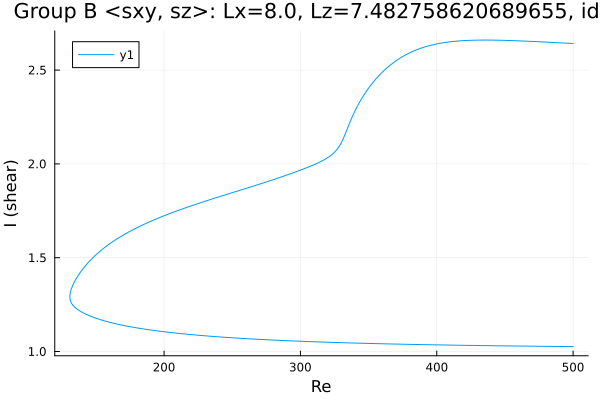

The data file committed next to this chart (first rows):
Re, shear
500.0, 1.026
498.7, 1.026
497.2, 1.026
495.8, 1.027
494.4, 1.027
493, 1.027
491.6, 1.027
490.2, 1.027
488.8, 1.027
487.3, 1.027
485.9, 1.027
484.5, 1.027
483.1, 1.027
481.7, 1.028
480.3, 1.028
478.9, 1.028
477.4, 1.028
476, 1.028
474.6, 1.028
473.2, 1.028
471.8, 1.028
470.4, 1.028
469, 1.029
467.5, 1.029
466.1, 1.029
464.7, 1.029
463.3, 1.029
461.9, 1.029
460.5, 1.029
459.1, 1.029
457.6, 1.029
456.2, 1.03
454.8, 1.03
453.4, 1.03
452, 1.03
450.6, 1.03
449.2, 1.03
447.7, 1.03
446.3, 1.03
444.9, 1.031
443.5, 1.031
442.1, 1.031
440.7, 1.031
439.3, 1.031
437.8, 1.031
436.4, 1.031
435, 1.032
433.6, 1.032
432.2, 1.032
430.8, 1.032
429.4, 1.032
427.9, 1.032
426.5, 1.032
425.1, 1.033
423.7, 1.033
422.3, 1.033
420.9, 1.033
419.5, 1.033
418, 1.033
416.6, 1.033
... 531 more rows
